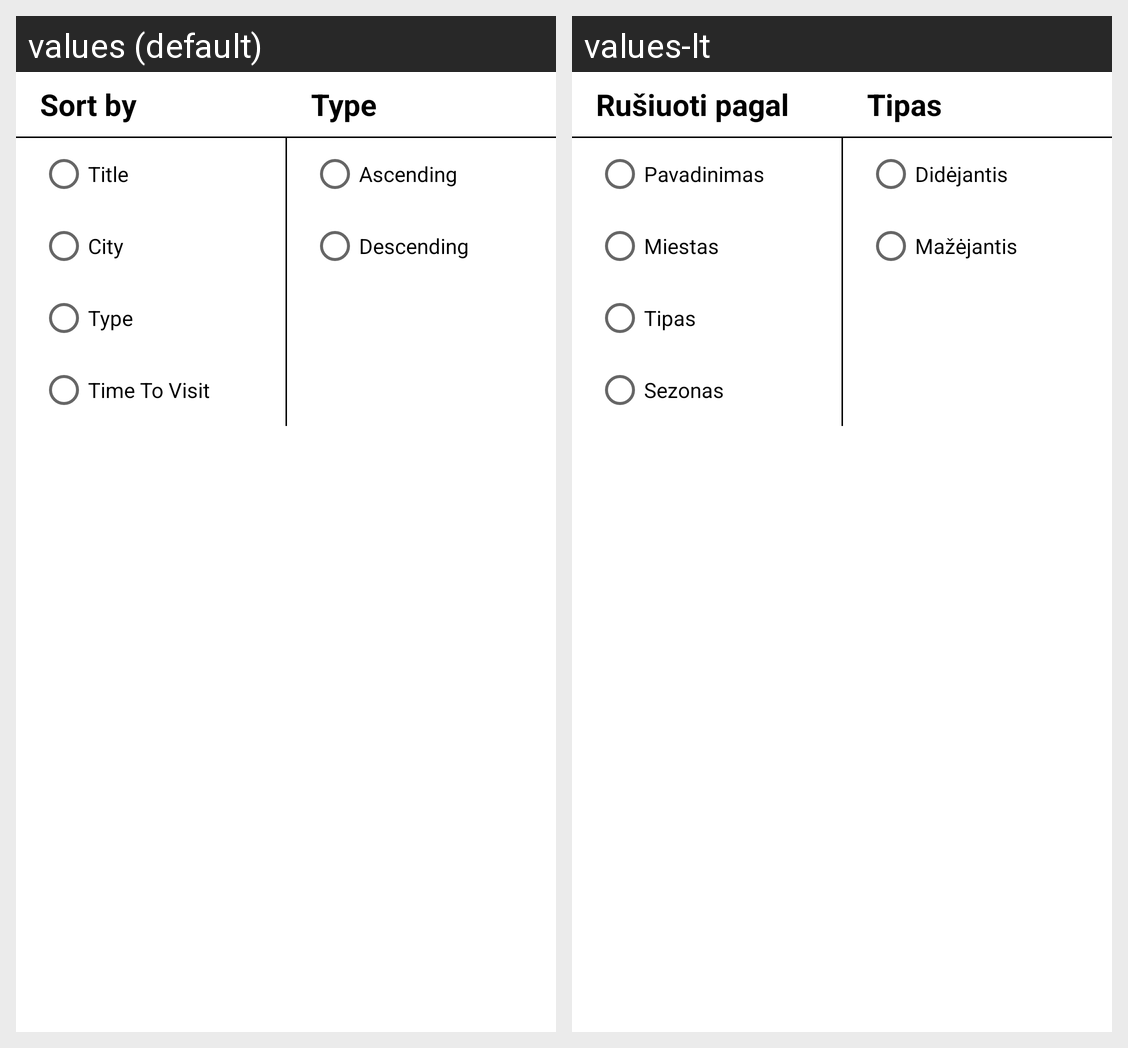

Translations of the strings shown on this Android screen, per locale in the grid:
Android screen res/layout/fragment_sort_order_bottom_sheet_dialog.xml rendered under 2 locales, left to right: values (default), values-lt. Device: Nexus 5 (rendered at 1080×1920; each locale shown at half size, 540×960, under a caption strip naming it); theme Theme.TouristTrips.
Strings drawn on this screen, with the default value and each locale's value (text and hints the layout hard-codes, and strings that could not be matched under every locale, appear in the picture but are not listed):

sort_by
  values: Sort by
  values-lt: Rušiuoti pagal

type
  values: Type
  values-lt: Tipas

ascending
  values: Ascending
  values-lt: Didėjantis

descending
  values: Descending
  values-lt: Mažėjantis

title
  values: Title
  values-lt: Pavadinimas

city
  values: City
  values-lt: Miestas

time_to_visit
  values: Time To Visit
  values-lt: Sezonas
